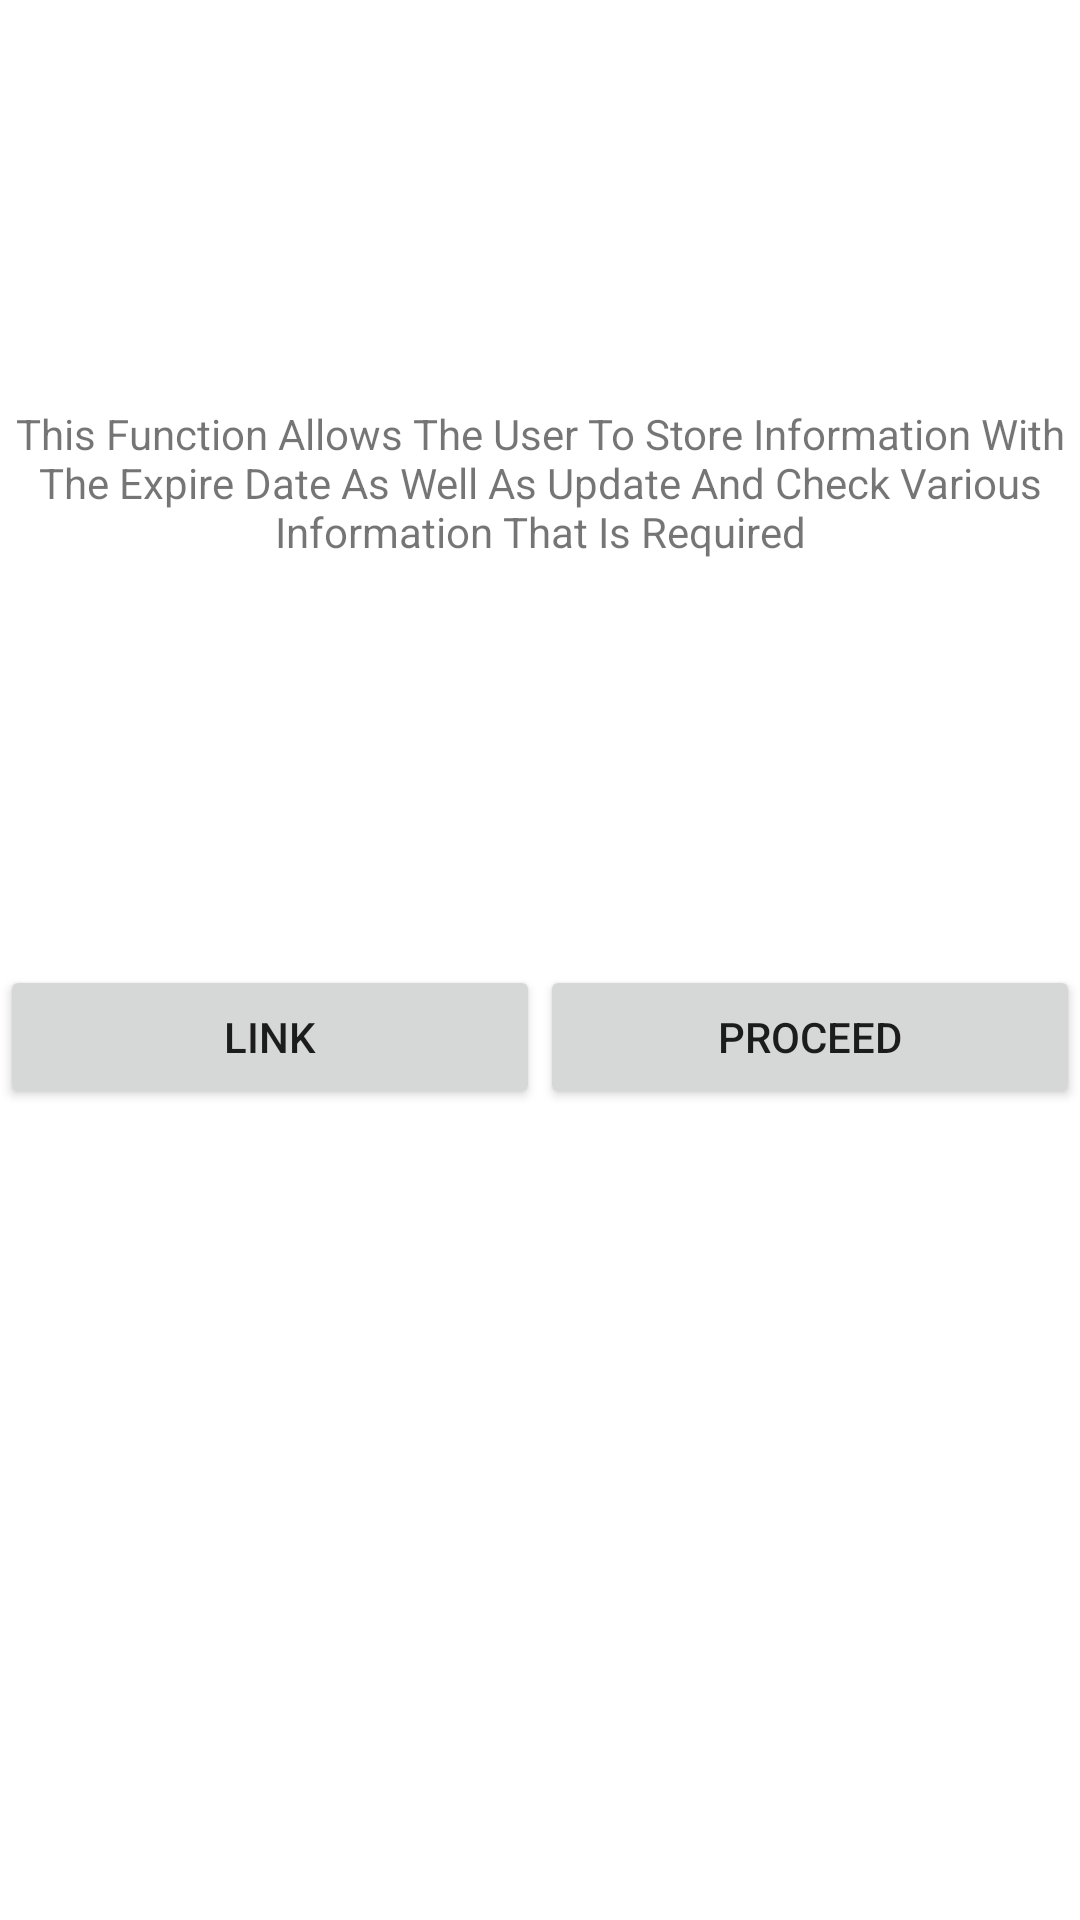

Android layout source for this screen:
<!-- AndroidManifest.xml: application theme Theme.SARecording -->
<!-- res/layout/activity_main.xml -->
<?xml version="1.0" encoding="utf-8"?>
<LinearLayout xmlns:android="http://schemas.android.com/apk/res/android"
    xmlns:app="http://schemas.android.com/apk/res-auto"
    xmlns:tools="http://schemas.android.com/tools"
    android:layout_width="match_parent"
    android:layout_height="match_parent"
    android:orientation="vertical"
    android:layout_margin="10dp"
    tools:context=".MainActivity">

    <TextView
        android:layout_width="wrap_content"
        android:layout_height="wrap_content"
        android:layout_weight="0.5"
        android:gravity="center"
        android:text="This Function Allows The User To Store Information With The Expire Date As Well As Update And Check Various Information That Is Required">
    </TextView>

    <LinearLayout
        android:layout_width="match_parent"
        android:layout_height="wrap_content"
        android:layout_weight="0.5"
        android:orientation="horizontal">

        <Button
            android:id="@+id/BtnLink"
            android:layout_width="wrap_content"
            android:layout_height="wrap_content"
            android:layout_weight="0.5"
            android:text="Link">
        </Button>

        <Button
            android:id="@+id/BtnAdvance"
            android:layout_width="wrap_content"
            android:layout_height="wrap_content"
            android:layout_weight="0.5"
            android:text="Proceed">
        </Button>


    </LinearLayout>


</LinearLayout>
<!-- resources referenced by this layout -->
<resources>
  <style name="Theme.SARecording" parent="Theme.MaterialComponents.DayNight.DarkActionBar">
          
          <item name="colorPrimary">@color/purple_500</item>
          <item name="colorPrimaryVariant">@color/purple_700</item>
          <item name="colorOnPrimary">@color/white</item>
          
          <item name="colorSecondary">@color/teal_200</item>
          <item name="colorSecondaryVariant">@color/teal_700</item>
          <item name="colorOnSecondary">@color/black</item>
          
          <item name="android:statusBarColor" tools:targetApi="l">?attr/colorPrimaryVariant</item>
          
      </style>
  <!-- not gathered from this repository: default colours our renderer supplied (Android Studio template values) -->
  <color name="purple_500">#FF6200EE</color>
  <color name="purple_700">#FF3700B3</color>
  <color name="teal_200">#FF03DAC5</color>
  <color name="teal_700">#FF018786</color>
  <color name="black">#FF000000</color>
  <color name="white">#FFFFFFFF</color>
</resources>
